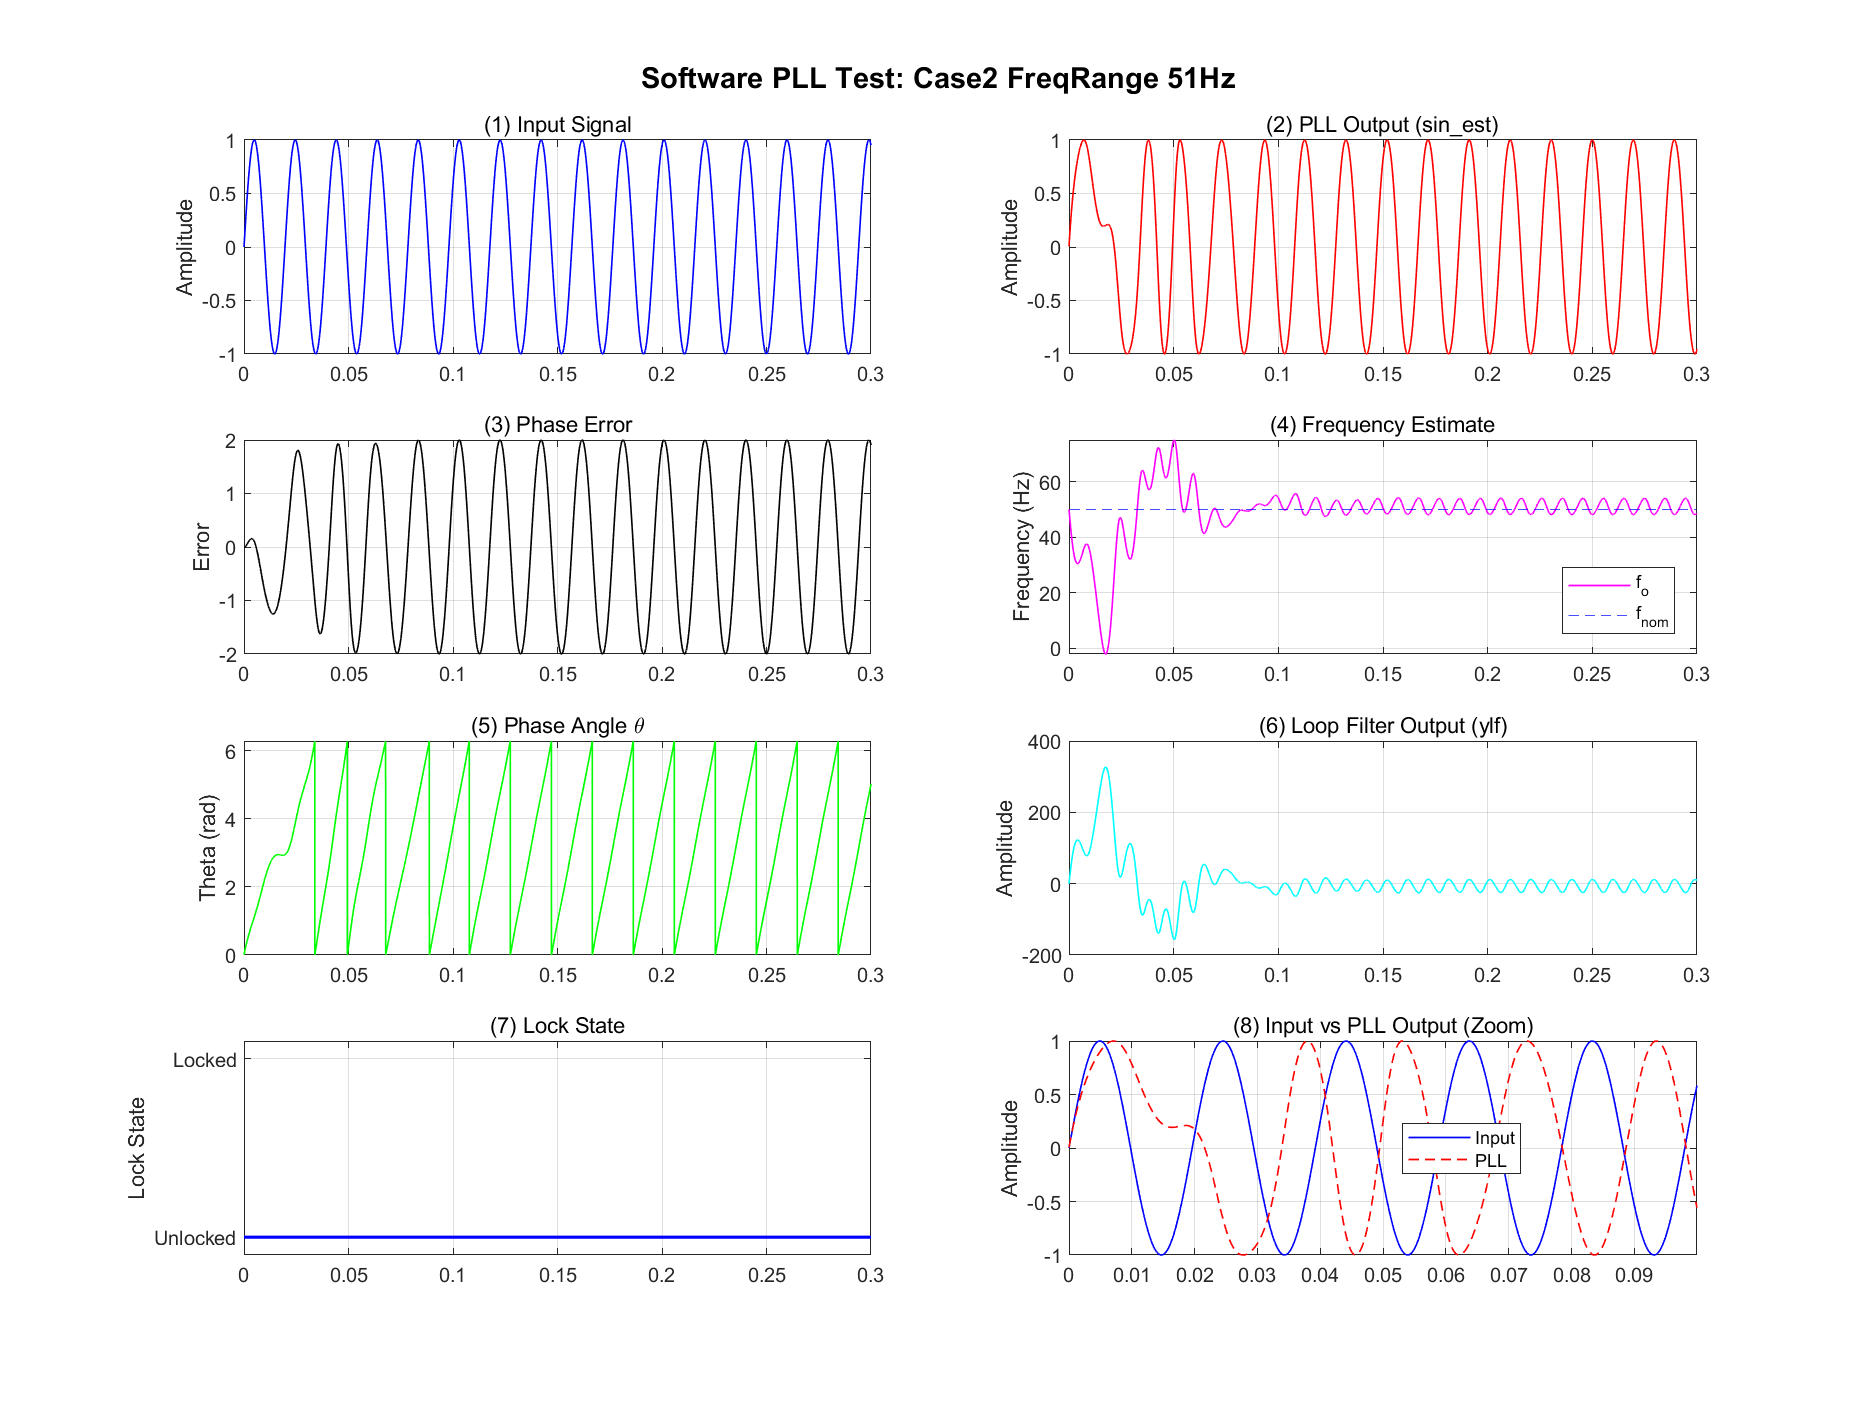

Source data for this figure (header and first rows):
time, input, pll_output, phase_error, frequency, theta, loop_filter, lock_state
0, 0, 0.006283, -0.006283, 50, 0.006283, 0, 0
2e-05, 0.006409, 0.01254, -0.006136, 49.83, 0.01254, 1.069, 0
4e-05, 0.01282, 0.01878, -0.005967, 49.66, 0.01879, 2.14, 0
6e-05, 0.01923, 0.025, -0.005776, 49.49, 0.025, 3.21, 0
8e-05, 0.02563, 0.0312, -0.005564, 49.32, 0.0312, 4.281, 0
0.0001, 0.03204, 0.03737, -0.005331, 49.15, 0.03738, 5.353, 0
0.00012, 0.03844, 0.04352, -0.005075, 48.98, 0.04353, 6.424, 0
0.00014, 0.04485, 0.04965, -0.004799, 48.81, 0.04967, 7.495, 0
0.00016, 0.05125, 0.05575, -0.004501, 48.64, 0.05578, 8.566, 0
0.00018, 0.05765, 0.06183, -0.004181, 48.47, 0.06187, 9.636, 0
0.0002, 0.06404, 0.06789, -0.003841, 48.3, 0.06794, 10.71, 0
0.00022, 0.07044, 0.07392, -0.003479, 48.13, 0.07399, 11.78, 0
0.00024, 0.07683, 0.07993, -0.003096, 47.96, 0.08001, 12.84, 0
0.00026, 0.08322, 0.08591, -0.002692, 47.79, 0.08602, 13.91, 0
0.00028, 0.0896, 0.09187, -0.002267, 47.62, 0.092, 14.98, 0
0.0003, 0.09598, 0.09781, -0.001821, 47.45, 0.09796, 16.04, 0
0.00032, 0.1024, 0.1037, -0.001355, 47.28, 0.1039, 17.1, 0
0.00034, 0.1087, 0.1096, -0.0008678, 47.11, 0.1098, 18.17, 0
0.00036, 0.1151, 0.1155, -0.0003604, 46.94, 0.1157, 19.22, 0
0.00038, 0.1215, 0.1213, 0.0001672, 46.77, 0.1216, 20.28, 0
0.0004, 0.1278, 0.1271, 0.000715, 46.6, 0.1275, 21.34, 0
0.00042, 0.1342, 0.1329, 0.001283, 46.44, 0.1333, 22.39, 0
0.00044, 0.1405, 0.1387, 0.00187, 46.27, 0.1391, 23.44, 0
0.00046, 0.1469, 0.1444, 0.002478, 46.1, 0.1449, 24.49, 0
0.00048, 0.1532, 0.1501, 0.003104, 45.94, 0.1507, 25.54, 0
0.0005, 0.1595, 0.1558, 0.003751, 45.77, 0.1564, 26.58, 0
0.00052, 0.1659, 0.1614, 0.004416, 45.6, 0.1622, 27.62, 0
0.00054, 0.1722, 0.1671, 0.0051, 45.44, 0.1679, 28.66, 0
0.00056, 0.1785, 0.1727, 0.005803, 45.27, 0.1736, 29.69, 0
0.00058, 0.1848, 0.1783, 0.006524, 45.11, 0.1792, 30.73, 0
0.0006, 0.1911, 0.1838, 0.007264, 44.95, 0.1849, 31.75, 0
0.00062, 0.1974, 0.1893, 0.008022, 44.78, 0.1905, 32.78, 0
0.00064, 0.2036, 0.1949, 0.008798, 44.62, 0.1961, 33.8, 0
0.00066, 0.2099, 0.2003, 0.009592, 44.46, 0.2017, 34.82, 0
0.00068, 0.2162, 0.2058, 0.0104, 44.3, 0.2073, 35.83, 0
0.0007, 0.2224, 0.2112, 0.01123, 44.14, 0.2128, 36.84, 0
0.00072, 0.2287, 0.2166, 0.01208, 43.98, 0.2183, 37.85, 0
0.00074, 0.2349, 0.222, 0.01294, 43.82, 0.2238, 38.85, 0
0.00076, 0.2411, 0.2273, 0.01382, 43.66, 0.2293, 39.85, 0
0.00078, 0.2474, 0.2326, 0.01471, 43.5, 0.2348, 40.84, 0
0.0008, 0.2536, 0.2379, 0.01562, 43.34, 0.2402, 41.83, 0
0.00082, 0.2597, 0.2432, 0.01655, 43.18, 0.2457, 42.82, 0
0.00084, 0.2659, 0.2484, 0.01749, 43.03, 0.2511, 43.8, 0
0.00086, 0.2721, 0.2537, 0.01845, 42.87, 0.2565, 44.78, 0
0.00088, 0.2783, 0.2588, 0.01942, 42.72, 0.2618, 45.75, 0
0.0009, 0.2844, 0.264, 0.02041, 42.56, 0.2672, 46.72, 0
0.00092, 0.2906, 0.2691, 0.02141, 42.41, 0.2725, 47.68, 0
0.00094, 0.2967, 0.2743, 0.02243, 42.26, 0.2778, 48.64, 0
0.00096, 0.3028, 0.2793, 0.02346, 42.11, 0.2831, 49.59, 0
0.00098, 0.3089, 0.2844, 0.0245, 41.96, 0.2884, 50.54, 0
0.001, 0.315, 0.2894, 0.02556, 41.81, 0.2936, 51.48, 0
0.00102, 0.3211, 0.2944, 0.02663, 41.66, 0.2989, 52.42, 0
0.00104, 0.3271, 0.2994, 0.02771, 41.51, 0.3041, 53.35, 0
0.00106, 0.3332, 0.3044, 0.0288, 41.36, 0.3093, 54.28, 0
0.00108, 0.3392, 0.3093, 0.02991, 41.21, 0.3145, 55.2, 0
0.0011, 0.3452, 0.3142, 0.03103, 41.07, 0.3196, 56.12, 0
0.00112, 0.3512, 0.3191, 0.03216, 40.92, 0.3248, 57.03, 0
0.00114, 0.3572, 0.3239, 0.0333, 40.78, 0.3299, 57.93, 0
0.00116, 0.3632, 0.3288, 0.03445, 40.64, 0.335, 58.83, 0
0.00118, 0.3692, 0.3336, 0.03561, 40.49, 0.3401, 59.73, 0
... 14,941 more rows
